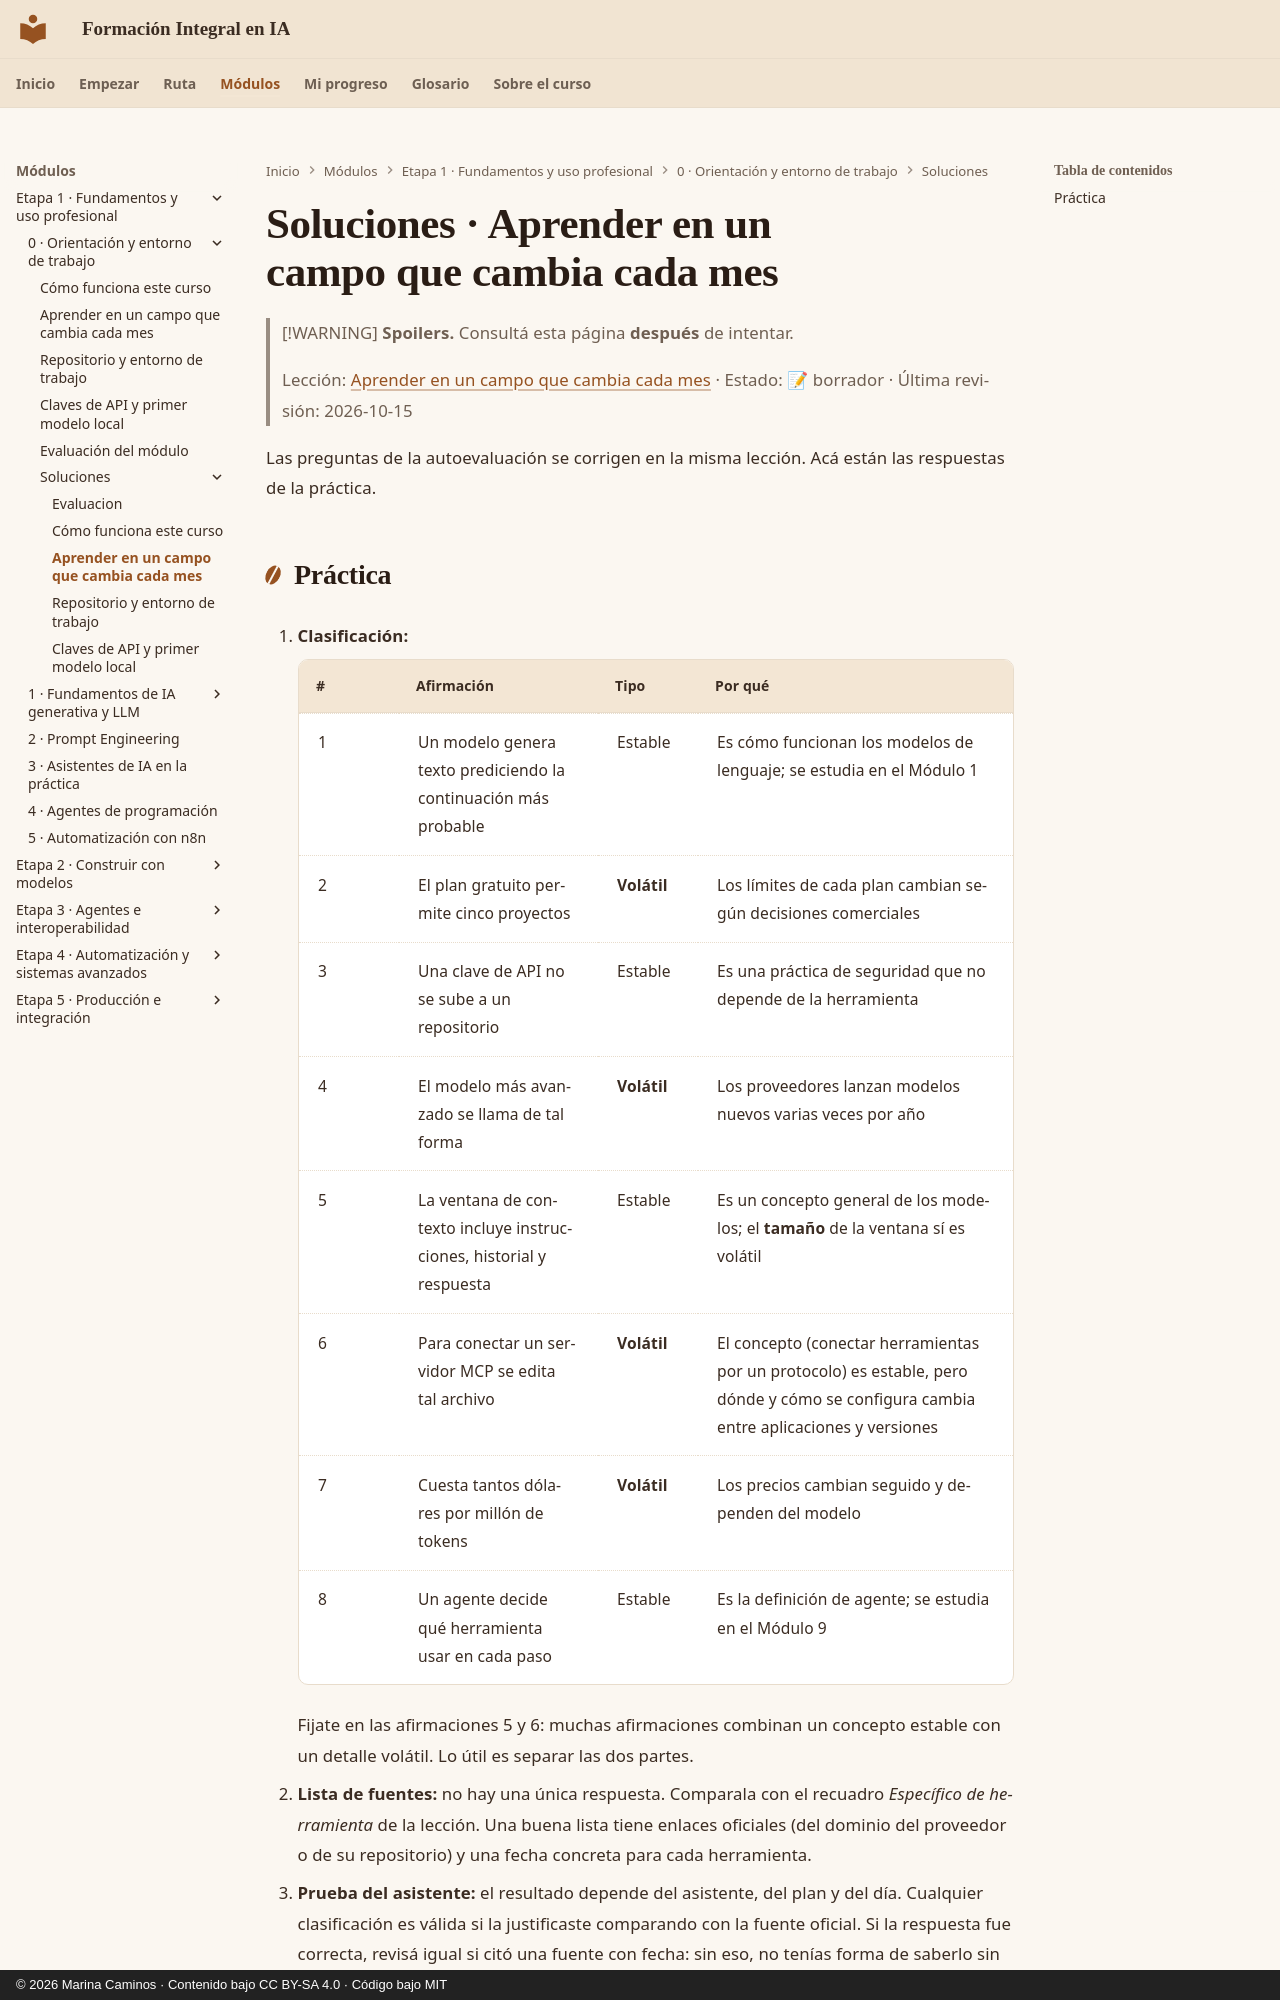

repository: CaminosMarina/curso-ia · page: m00-orientacion/soluciones/l0-1-2/index.html · generator: mkdocs · copyright: © 2026 Marina Caminos · Contenido bajo CC BY-SA 4.0 · Código bajo MIT

# Soluciones · Aprender en un campo que cambia cada mes

> [!WARNING]
> **Spoilers.** Consultá esta página **después** de intentar.
>
> Lección: [Aprender en un campo que cambia cada mes](../l0-1-2-aprender-en-un-campo-que-cambia.md) · Estado: 📝 borrador · Última revisión: 2026-10-15

Las preguntas de la autoevaluación se corrigen en la misma lección. Acá están las respuestas de la práctica.
